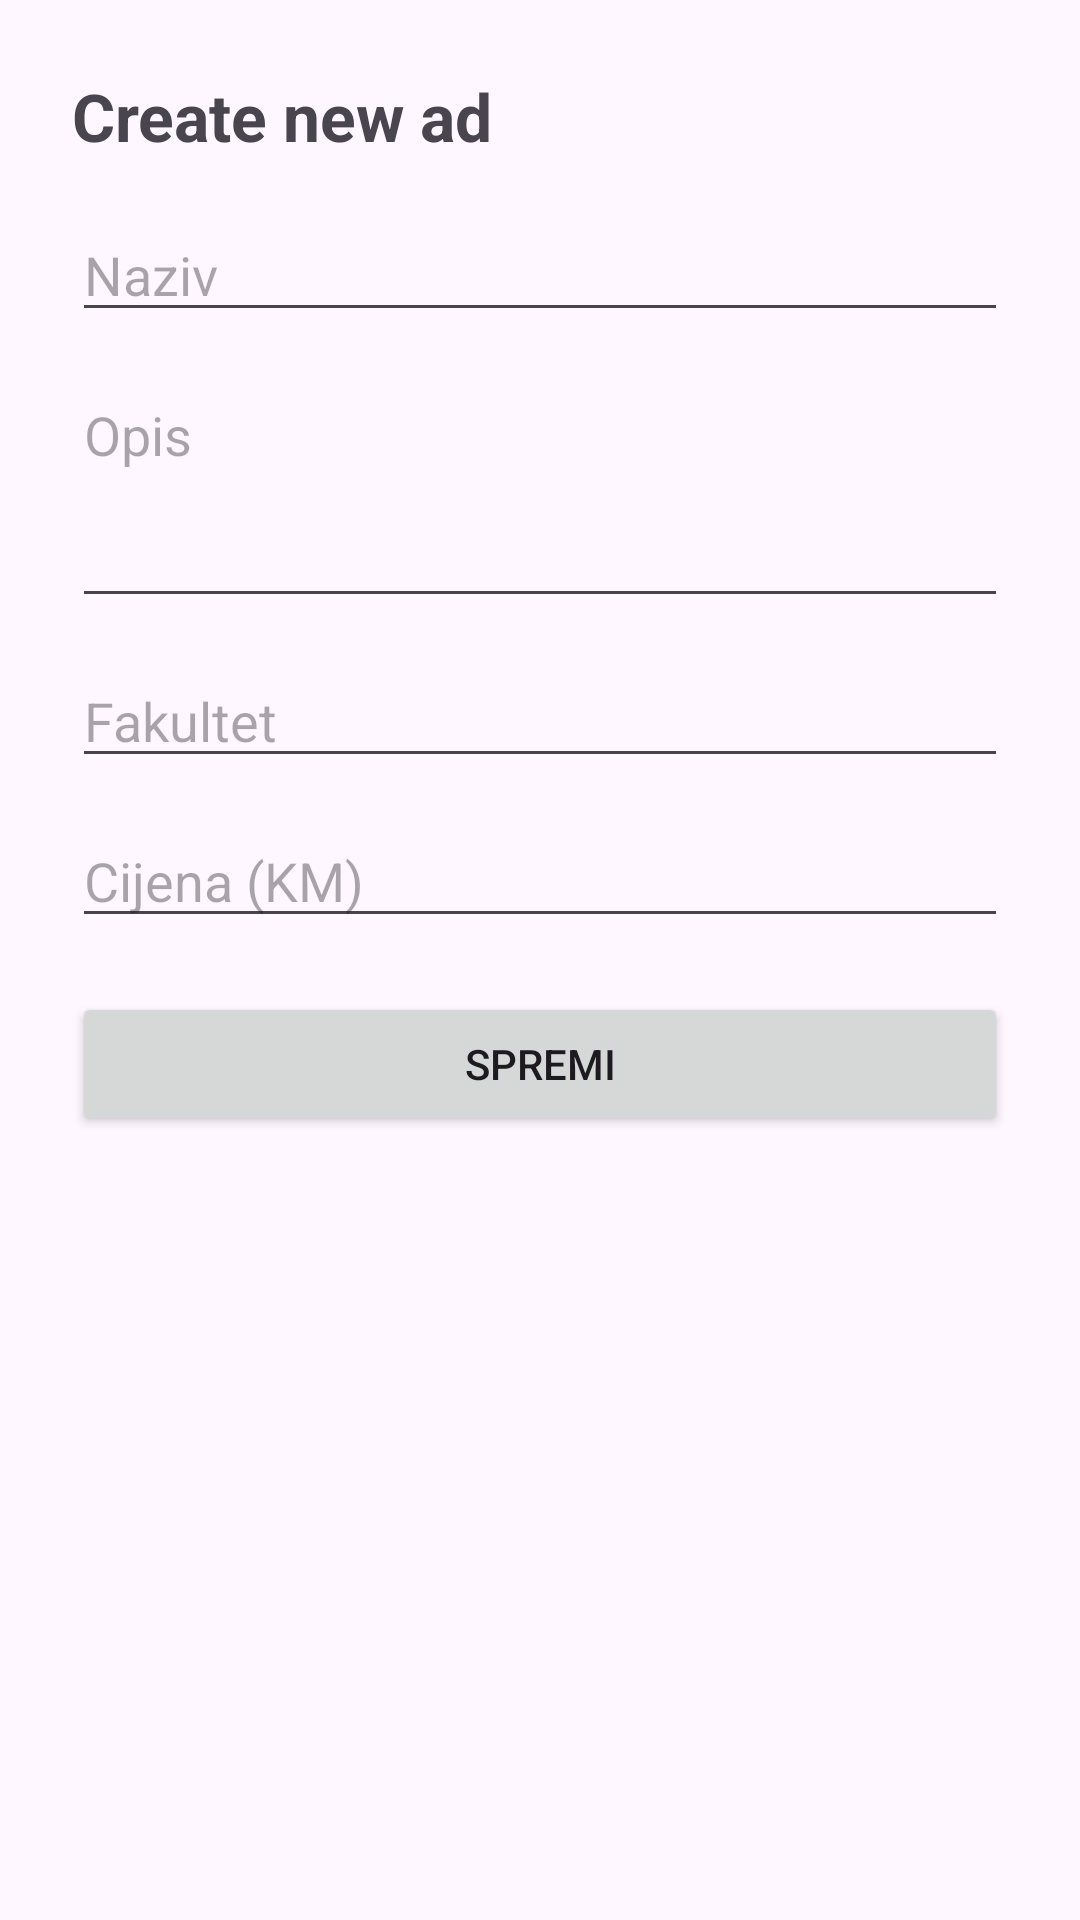

Produce the Android XML layout that renders to this screen, including the resource entries it uses.
<!-- AndroidManifest.xml: application theme Theme.StudentskiMarketplace -->
<!-- res/layout/activity_create_ad.xml -->
<?xml version="1.0" encoding="utf-8"?>
<androidx.constraintlayout.widget.ConstraintLayout
    xmlns:android="http://schemas.android.com/apk/res/android"
    xmlns:app="http://schemas.android.com/apk/res-auto"
    android:layout_width="match_parent"
    android:layout_height="match_parent"
    android:padding="24dp">

    <TextView
        android:id="@+id/tvTitle"
        android:layout_width="wrap_content"
        android:layout_height="wrap_content"
        android:text="Create new ad"
        android:textSize="22sp"
        android:textStyle="bold"
        app:layout_constraintTop_toTopOf="parent"
        app:layout_constraintStart_toStartOf="parent"/>

    <EditText
        android:id="@+id/etAdTitle"
        android:layout_width="0dp"
        android:layout_height="wrap_content"
        android:hint="Naziv"
        android:layout_marginTop="16dp"
        app:layout_constraintTop_toBottomOf="@+id/tvTitle"
        app:layout_constraintStart_toStartOf="parent"
        app:layout_constraintEnd_toEndOf="parent"/>

    <EditText
        android:id="@+id/etAdDescription"
        android:layout_width="0dp"
        android:layout_height="wrap_content"
        android:hint="Opis"
        android:minLines="3"
        android:gravity="top"
        android:layout_marginTop="12dp"
        app:layout_constraintTop_toBottomOf="@+id/etAdTitle"
        app:layout_constraintStart_toStartOf="parent"
        app:layout_constraintEnd_toEndOf="parent"/>

    <EditText
        android:id="@+id/etAdFaculty"
        android:layout_width="0dp"
        android:layout_height="wrap_content"
        android:hint="Fakultet"
        android:layout_marginTop="12dp"
        app:layout_constraintTop_toBottomOf="@+id/etAdDescription"
        app:layout_constraintStart_toStartOf="parent"
        app:layout_constraintEnd_toEndOf="parent"/>

    <EditText
        android:id="@+id/etAdPrice"
        android:layout_width="0dp"
        android:layout_height="wrap_content"
        android:hint="Cijena (KM)"
        android:inputType="numberDecimal"
        android:layout_marginTop="12dp"
        app:layout_constraintTop_toBottomOf="@+id/etAdFaculty"
        app:layout_constraintStart_toStartOf="parent"
        app:layout_constraintEnd_toEndOf="parent"/>

    <Button
        android:id="@+id/btnSaveAd"
        android:layout_width="0dp"
        android:layout_height="wrap_content"
        android:text="Spremi"
        android:layout_marginTop="18dp"
        app:layout_constraintTop_toBottomOf="@+id/etAdPrice"
        app:layout_constraintStart_toStartOf="parent"
        app:layout_constraintEnd_toEndOf="parent"/>

    <ProgressBar
        android:id="@+id/progressAd"
        android:layout_width="wrap_content"
        android:layout_height="wrap_content"
        android:visibility="gone"
        android:layout_marginTop="14dp"
        app:layout_constraintTop_toBottomOf="@+id/btnSaveAd"
        app:layout_constraintStart_toStartOf="parent"
        app:layout_constraintEnd_toEndOf="parent"/>

</androidx.constraintlayout.widget.ConstraintLayout>
<!-- resources referenced by this layout -->
<resources>
  <style name="Theme.StudentskiMarketplace" parent="Base.Theme.StudentskiMarketplace" />
  <style name="Base.Theme.StudentskiMarketplace" parent="Theme.Material3.DayNight.NoActionBar">
          
          
      </style>
</resources>
